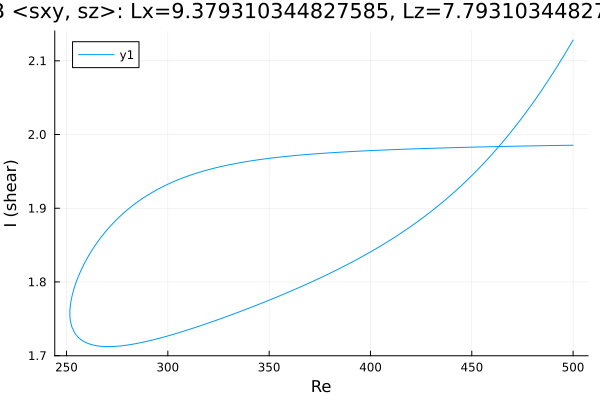

The table this chart was drawn from, first rows:
Re, shear
500.0, 1.985
499.9, 1.985
498.5, 1.985
497.1, 1.985
495.7, 1.985
494.3, 1.985
492.9, 1.985
491.4, 1.985
490, 1.985
488.6, 1.985
487.2, 1.985
485.8, 1.985
484.4, 1.985
483, 1.985
481.5, 1.985
480.1, 1.985
478.7, 1.985
477.3, 1.984
475.9, 1.984
474.5, 1.984
473.1, 1.984
471.6, 1.984
470.2, 1.984
468.8, 1.984
467.4, 1.984
466, 1.984
464.6, 1.984
463.2, 1.984
461.7, 1.984
460.3, 1.984
458.9, 1.983
457.5, 1.983
456.1, 1.983
454.7, 1.983
453.3, 1.983
451.8, 1.983
450.4, 1.983
449, 1.983
447.6, 1.983
446.2, 1.983
444.8, 1.982
443.4, 1.982
441.9, 1.982
440.5, 1.982
439.1, 1.982
437.7, 1.982
436.3, 1.982
434.9, 1.982
433.5, 1.982
432, 1.981
430.6, 1.981
429.2, 1.981
427.8, 1.981
426.4, 1.981
425, 1.981
423.6, 1.981
422.1, 1.981
420.7, 1.98
419.3, 1.98
417.9, 1.98
... 368 more rows
